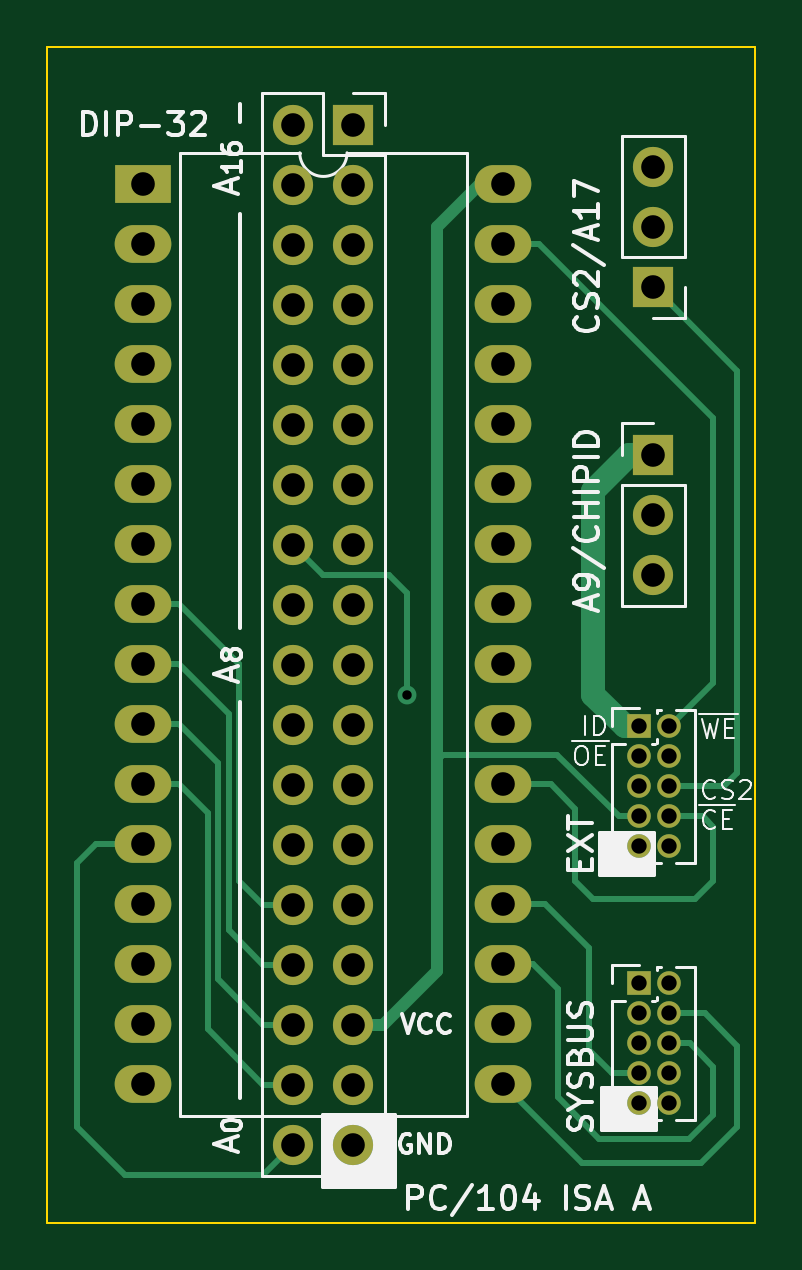
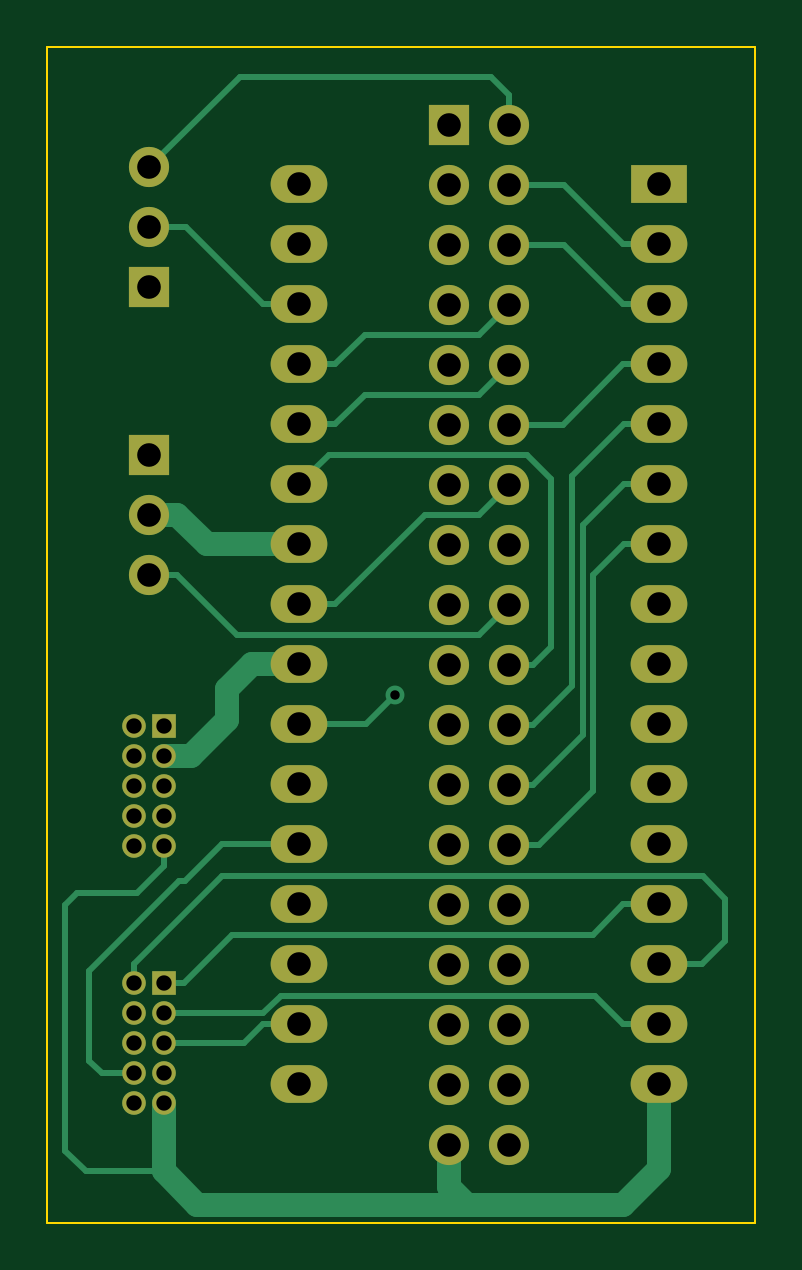
Circuit board: 11 layer files. Board 30.0 x 49.8 mm.
- bottom_copper: isp_interface-B_Cu.gbr (11892 bytes)
- bottom_mask: isp_interface-B_Mask.gbr (2952 bytes)
- paste: isp_interface-B_Paste.gbr (475 bytes)
- bottom_silk: isp_interface-B_Silkscreen.gbr (2955 bytes)
- outline: isp_interface-Edge_Cuts.gbr (665 bytes)
- top_copper: isp_interface-F_Cu.gbr (10911 bytes)
- top_mask: isp_interface-F_Mask.gbr (2952 bytes)
- paste: isp_interface-F_Paste.gbr (475 bytes)
- top_silk: isp_interface-F_Silkscreen.gbr (23998 bytes)
- drill: isp_interface-NPTH.drl (284 bytes)
- drill: isp_interface-PTH.drl (1767 bytes)

=== bottom_copper: isp_interface-B_Cu.gbr (11892 bytes, source omitted) ===
=== bottom_mask: isp_interface-B_Mask.gbr ===
%TF.GenerationSoftware,KiCad,Pcbnew,(6.0.4-0)*%
%TF.CreationDate,2022-07-24T15:42:13+01:00*%
%TF.ProjectId,isp_interface,6973705f-696e-4746-9572-666163652e6b,0.1.0*%
%TF.SameCoordinates,PX55f1c20PY82dabb0*%
%TF.FileFunction,Soldermask,Bot*%
%TF.FilePolarity,Negative*%
%FSLAX46Y46*%
G04 Gerber Fmt 4.6, Leading zero omitted, Abs format (unit mm)*
G04 Created by KiCad (PCBNEW (6.0.4-0)) date 2022-07-24 15:42:13*
%MOMM*%
%LPD*%
G01*
G04 APERTURE LIST*
%ADD10R,1.700000X1.700000*%
%ADD11O,1.700000X1.700000*%
%ADD12O,1.000000X1.000000*%
%ADD13R,1.000000X1.000000*%
%ADD14R,2.400000X1.600000*%
%ADD15O,2.400000X1.600000*%
G04 APERTURE END LIST*
D10*
%TO.C,JP101*%
X25704800Y32562800D03*
D11*
X25704800Y30022800D03*
X25704800Y27482800D03*
%TD*%
D12*
%TO.C,J103*%
X26349800Y15989800D03*
X25079800Y15989800D03*
X26349800Y17259800D03*
X25079800Y17259800D03*
X26349800Y18529800D03*
X25079800Y18529800D03*
X26349800Y19799800D03*
X25079800Y19799800D03*
X26349800Y21069800D03*
D13*
X25079800Y21069800D03*
%TD*%
D10*
%TO.C,J101*%
X13004800Y46532800D03*
D11*
X10464800Y46532800D03*
X13004800Y43992800D03*
X10464800Y43992800D03*
X13004800Y41452800D03*
X10464800Y41452800D03*
X13004800Y38912800D03*
X10464800Y38912800D03*
X13004800Y36372800D03*
X10464800Y36372800D03*
X13004800Y33832800D03*
X10464800Y33832800D03*
X13004800Y31292800D03*
X10464800Y31292800D03*
X13004800Y28752800D03*
X10464800Y28752800D03*
X13004800Y26212800D03*
X10464800Y26212800D03*
X13004800Y23672800D03*
X10464800Y23672800D03*
X13004800Y21132800D03*
X10464800Y21132800D03*
X13004800Y18592800D03*
X10464800Y18592800D03*
X13004800Y16052800D03*
X10464800Y16052800D03*
X13004800Y13512800D03*
X10464800Y13512800D03*
X13004800Y10972800D03*
X10464800Y10972800D03*
X13004800Y8432800D03*
X10464800Y8432800D03*
X13004800Y5892800D03*
X10464800Y5892800D03*
X13004800Y3352800D03*
X10464800Y3352800D03*
%TD*%
D14*
%TO.C,J104*%
X4114800Y44007800D03*
D15*
X4114800Y41467800D03*
X4114800Y38927800D03*
X4114800Y36387800D03*
X4114800Y33847800D03*
X4114800Y31307800D03*
X4114800Y28767800D03*
X4114800Y26227800D03*
X4114800Y23687800D03*
X4114800Y21147800D03*
X4114800Y18607800D03*
X4114800Y16067800D03*
X4114800Y13527800D03*
X4114800Y10987800D03*
X4114800Y8447800D03*
X4114800Y5907800D03*
X19354800Y5907800D03*
X19354800Y8447800D03*
X19354800Y10987800D03*
X19354800Y13527800D03*
X19354800Y16067800D03*
X19354800Y18607800D03*
X19354800Y21147800D03*
X19354800Y23687800D03*
X19354800Y26227800D03*
X19354800Y28767800D03*
X19354800Y31307800D03*
X19354800Y33847800D03*
X19354800Y36387800D03*
X19354800Y38927800D03*
X19354800Y41467800D03*
X19354800Y44007800D03*
%TD*%
D13*
%TO.C,J102*%
X25079800Y10176800D03*
D12*
X26349800Y10176800D03*
X25079800Y8906800D03*
X26349800Y8906800D03*
X25079800Y7636800D03*
X26349800Y7636800D03*
X25079800Y6366800D03*
X26349800Y6366800D03*
X25079800Y5096800D03*
X26349800Y5096800D03*
%TD*%
D10*
%TO.C,JP102*%
X25704800Y39655800D03*
D11*
X25704800Y42195800D03*
X25704800Y44735800D03*
%TD*%
M02*

=== paste: isp_interface-B_Paste.gbr ===
%TF.GenerationSoftware,KiCad,Pcbnew,(6.0.4-0)*%
%TF.CreationDate,2022-07-24T15:42:13+01:00*%
%TF.ProjectId,isp_interface,6973705f-696e-4746-9572-666163652e6b,0.1.0*%
%TF.SameCoordinates,PX55f1c20PY82dabb0*%
%TF.FileFunction,Paste,Bot*%
%TF.FilePolarity,Positive*%
%FSLAX46Y46*%
G04 Gerber Fmt 4.6, Leading zero omitted, Abs format (unit mm)*
G04 Created by KiCad (PCBNEW (6.0.4-0)) date 2022-07-24 15:42:13*
%MOMM*%
%LPD*%
G01*
G04 APERTURE LIST*
G04 APERTURE END LIST*
M02*

=== bottom_silk: isp_interface-B_Silkscreen.gbr ===
%TF.GenerationSoftware,KiCad,Pcbnew,(6.0.4-0)*%
%TF.CreationDate,2022-07-24T15:42:13+01:00*%
%TF.ProjectId,isp_interface,6973705f-696e-4746-9572-666163652e6b,0.1.0*%
%TF.SameCoordinates,PX55f1c20PY82dabb0*%
%TF.FileFunction,Legend,Bot*%
%TF.FilePolarity,Positive*%
%FSLAX46Y46*%
G04 Gerber Fmt 4.6, Leading zero omitted, Abs format (unit mm)*
G04 Created by KiCad (PCBNEW (6.0.4-0)) date 2022-07-24 15:42:13*
%MOMM*%
%LPD*%
G01*
G04 APERTURE LIST*
%ADD10R,1.700000X1.700000*%
%ADD11O,1.700000X1.700000*%
%ADD12O,1.000000X1.000000*%
%ADD13R,1.000000X1.000000*%
%ADD14R,2.400000X1.600000*%
%ADD15O,2.400000X1.600000*%
G04 APERTURE END LIST*
%LPC*%
D10*
%TO.C,JP101*%
X25704800Y32562800D03*
D11*
X25704800Y30022800D03*
X25704800Y27482800D03*
%TD*%
D12*
%TO.C,J103*%
X26349800Y15989800D03*
X25079800Y15989800D03*
X26349800Y17259800D03*
X25079800Y17259800D03*
X26349800Y18529800D03*
X25079800Y18529800D03*
X26349800Y19799800D03*
X25079800Y19799800D03*
X26349800Y21069800D03*
D13*
X25079800Y21069800D03*
%TD*%
D10*
%TO.C,J101*%
X13004800Y46532800D03*
D11*
X10464800Y46532800D03*
X13004800Y43992800D03*
X10464800Y43992800D03*
X13004800Y41452800D03*
X10464800Y41452800D03*
X13004800Y38912800D03*
X10464800Y38912800D03*
X13004800Y36372800D03*
X10464800Y36372800D03*
X13004800Y33832800D03*
X10464800Y33832800D03*
X13004800Y31292800D03*
X10464800Y31292800D03*
X13004800Y28752800D03*
X10464800Y28752800D03*
X13004800Y26212800D03*
X10464800Y26212800D03*
X13004800Y23672800D03*
X10464800Y23672800D03*
X13004800Y21132800D03*
X10464800Y21132800D03*
X13004800Y18592800D03*
X10464800Y18592800D03*
X13004800Y16052800D03*
X10464800Y16052800D03*
X13004800Y13512800D03*
X10464800Y13512800D03*
X13004800Y10972800D03*
X10464800Y10972800D03*
X13004800Y8432800D03*
X10464800Y8432800D03*
X13004800Y5892800D03*
X10464800Y5892800D03*
X13004800Y3352800D03*
X10464800Y3352800D03*
%TD*%
D14*
%TO.C,J104*%
X4114800Y44007800D03*
D15*
X4114800Y41467800D03*
X4114800Y38927800D03*
X4114800Y36387800D03*
X4114800Y33847800D03*
X4114800Y31307800D03*
X4114800Y28767800D03*
X4114800Y26227800D03*
X4114800Y23687800D03*
X4114800Y21147800D03*
X4114800Y18607800D03*
X4114800Y16067800D03*
X4114800Y13527800D03*
X4114800Y10987800D03*
X4114800Y8447800D03*
X4114800Y5907800D03*
X19354800Y5907800D03*
X19354800Y8447800D03*
X19354800Y10987800D03*
X19354800Y13527800D03*
X19354800Y16067800D03*
X19354800Y18607800D03*
X19354800Y21147800D03*
X19354800Y23687800D03*
X19354800Y26227800D03*
X19354800Y28767800D03*
X19354800Y31307800D03*
X19354800Y33847800D03*
X19354800Y36387800D03*
X19354800Y38927800D03*
X19354800Y41467800D03*
X19354800Y44007800D03*
%TD*%
D13*
%TO.C,J102*%
X25079800Y10176800D03*
D12*
X26349800Y10176800D03*
X25079800Y8906800D03*
X26349800Y8906800D03*
X25079800Y7636800D03*
X26349800Y7636800D03*
X25079800Y6366800D03*
X26349800Y6366800D03*
X25079800Y5096800D03*
X26349800Y5096800D03*
%TD*%
D10*
%TO.C,JP102*%
X25704800Y39655800D03*
D11*
X25704800Y42195800D03*
X25704800Y44735800D03*
%TD*%
M02*

=== outline: isp_interface-Edge_Cuts.gbr ===
%TF.GenerationSoftware,KiCad,Pcbnew,(6.0.4-0)*%
%TF.CreationDate,2022-07-24T15:42:13+01:00*%
%TF.ProjectId,isp_interface,6973705f-696e-4746-9572-666163652e6b,0.1.0*%
%TF.SameCoordinates,PX55f1c20PY82dabb0*%
%TF.FileFunction,Profile,NP*%
%FSLAX46Y46*%
G04 Gerber Fmt 4.6, Leading zero omitted, Abs format (unit mm)*
G04 Created by KiCad (PCBNEW (6.0.4-0)) date 2022-07-24 15:42:13*
%MOMM*%
%LPD*%
G01*
G04 APERTURE LIST*
%TA.AperFunction,Profile*%
%ADD10C,0.100000*%
%TD*%
G04 APERTURE END LIST*
D10*
X50800Y49834800D02*
X30022800Y49834800D01*
X30022800Y49834800D02*
X30022800Y50800D01*
X30022800Y50800D02*
X50800Y50800D01*
X50800Y50800D02*
X50800Y49834800D01*
M02*

=== top_copper: isp_interface-F_Cu.gbr (10911 bytes, source omitted) ===
=== top_mask: isp_interface-F_Mask.gbr ===
%TF.GenerationSoftware,KiCad,Pcbnew,(6.0.4-0)*%
%TF.CreationDate,2022-07-24T15:42:13+01:00*%
%TF.ProjectId,isp_interface,6973705f-696e-4746-9572-666163652e6b,0.1.0*%
%TF.SameCoordinates,PX55f1c20PY82dabb0*%
%TF.FileFunction,Soldermask,Top*%
%TF.FilePolarity,Negative*%
%FSLAX46Y46*%
G04 Gerber Fmt 4.6, Leading zero omitted, Abs format (unit mm)*
G04 Created by KiCad (PCBNEW (6.0.4-0)) date 2022-07-24 15:42:13*
%MOMM*%
%LPD*%
G01*
G04 APERTURE LIST*
%ADD10R,1.700000X1.700000*%
%ADD11O,1.700000X1.700000*%
%ADD12O,1.000000X1.000000*%
%ADD13R,1.000000X1.000000*%
%ADD14R,2.400000X1.600000*%
%ADD15O,2.400000X1.600000*%
G04 APERTURE END LIST*
D10*
%TO.C,JP101*%
X25704800Y32562800D03*
D11*
X25704800Y30022800D03*
X25704800Y27482800D03*
%TD*%
D12*
%TO.C,J103*%
X26349800Y15989800D03*
X25079800Y15989800D03*
X26349800Y17259800D03*
X25079800Y17259800D03*
X26349800Y18529800D03*
X25079800Y18529800D03*
X26349800Y19799800D03*
X25079800Y19799800D03*
X26349800Y21069800D03*
D13*
X25079800Y21069800D03*
%TD*%
D10*
%TO.C,J101*%
X13004800Y46532800D03*
D11*
X10464800Y46532800D03*
X13004800Y43992800D03*
X10464800Y43992800D03*
X13004800Y41452800D03*
X10464800Y41452800D03*
X13004800Y38912800D03*
X10464800Y38912800D03*
X13004800Y36372800D03*
X10464800Y36372800D03*
X13004800Y33832800D03*
X10464800Y33832800D03*
X13004800Y31292800D03*
X10464800Y31292800D03*
X13004800Y28752800D03*
X10464800Y28752800D03*
X13004800Y26212800D03*
X10464800Y26212800D03*
X13004800Y23672800D03*
X10464800Y23672800D03*
X13004800Y21132800D03*
X10464800Y21132800D03*
X13004800Y18592800D03*
X10464800Y18592800D03*
X13004800Y16052800D03*
X10464800Y16052800D03*
X13004800Y13512800D03*
X10464800Y13512800D03*
X13004800Y10972800D03*
X10464800Y10972800D03*
X13004800Y8432800D03*
X10464800Y8432800D03*
X13004800Y5892800D03*
X10464800Y5892800D03*
X13004800Y3352800D03*
X10464800Y3352800D03*
%TD*%
D14*
%TO.C,J104*%
X4114800Y44007800D03*
D15*
X4114800Y41467800D03*
X4114800Y38927800D03*
X4114800Y36387800D03*
X4114800Y33847800D03*
X4114800Y31307800D03*
X4114800Y28767800D03*
X4114800Y26227800D03*
X4114800Y23687800D03*
X4114800Y21147800D03*
X4114800Y18607800D03*
X4114800Y16067800D03*
X4114800Y13527800D03*
X4114800Y10987800D03*
X4114800Y8447800D03*
X4114800Y5907800D03*
X19354800Y5907800D03*
X19354800Y8447800D03*
X19354800Y10987800D03*
X19354800Y13527800D03*
X19354800Y16067800D03*
X19354800Y18607800D03*
X19354800Y21147800D03*
X19354800Y23687800D03*
X19354800Y26227800D03*
X19354800Y28767800D03*
X19354800Y31307800D03*
X19354800Y33847800D03*
X19354800Y36387800D03*
X19354800Y38927800D03*
X19354800Y41467800D03*
X19354800Y44007800D03*
%TD*%
D13*
%TO.C,J102*%
X25079800Y10176800D03*
D12*
X26349800Y10176800D03*
X25079800Y8906800D03*
X26349800Y8906800D03*
X25079800Y7636800D03*
X26349800Y7636800D03*
X25079800Y6366800D03*
X26349800Y6366800D03*
X25079800Y5096800D03*
X26349800Y5096800D03*
%TD*%
D10*
%TO.C,JP102*%
X25704800Y39655800D03*
D11*
X25704800Y42195800D03*
X25704800Y44735800D03*
%TD*%
M02*

=== paste: isp_interface-F_Paste.gbr ===
%TF.GenerationSoftware,KiCad,Pcbnew,(6.0.4-0)*%
%TF.CreationDate,2022-07-24T15:42:13+01:00*%
%TF.ProjectId,isp_interface,6973705f-696e-4746-9572-666163652e6b,0.1.0*%
%TF.SameCoordinates,PX55f1c20PY82dabb0*%
%TF.FileFunction,Paste,Top*%
%TF.FilePolarity,Positive*%
%FSLAX46Y46*%
G04 Gerber Fmt 4.6, Leading zero omitted, Abs format (unit mm)*
G04 Created by KiCad (PCBNEW (6.0.4-0)) date 2022-07-24 15:42:13*
%MOMM*%
%LPD*%
G01*
G04 APERTURE LIST*
G04 APERTURE END LIST*
M02*

=== top_silk: isp_interface-F_Silkscreen.gbr (23998 bytes, source omitted) ===
=== drill: isp_interface-NPTH.drl ===
M48
; DRILL file {KiCad (6.0.4-0)} date Sunday, 24 July 2022 at 15:42:16
; FORMAT={-:-/ absolute / inch / decimal}
; #@! TF.CreationDate,2022-07-24T15:42:16+01:00
; #@! TF.GenerationSoftware,Kicad,Pcbnew,(6.0.4-0)
; #@! TF.FileFunction,NonPlated,1,2,NPTH
FMAT,2
INCH
%
G90
G05
T0
M30

=== drill: isp_interface-PTH.drl ===
M48
; DRILL file {KiCad (6.0.4-0)} date Sunday, 24 July 2022 at 15:42:16
; FORMAT={-:-/ absolute / inch / decimal}
; #@! TF.CreationDate,2022-07-24T15:42:16+01:00
; #@! TF.GenerationSoftware,Kicad,Pcbnew,(6.0.4-0)
; #@! TF.FileFunction,Plated,1,2,PTH
FMAT,2
INCH
; #@! TA.AperFunction,Plated,PTH,ViaDrill
T1C0.0157
; #@! TA.AperFunction,Plated,PTH,ComponentDrill
T2C0.0256
; #@! TA.AperFunction,Plated,PTH,ComponentDrill
T3C0.0394
%
G90
G05
T1
X0.602Y0.882
T2
X0.9874Y0.8295
X0.9874Y0.7795
X0.9874Y0.7295
X0.9874Y0.6795
X0.9874Y0.6295
X0.9874Y0.4007
X0.9874Y0.3507
X0.9874Y0.3007
X0.9874Y0.2507
X0.9874Y0.2007
X1.0374Y0.8295
X1.0374Y0.7795
X1.0374Y0.7295
X1.0374Y0.6795
X1.0374Y0.6295
X1.0374Y0.4007
X1.0374Y0.3507
X1.0374Y0.3007
X1.0374Y0.2507
X1.0374Y0.2007
T3
X0.162Y1.7326
X0.162Y1.6326
X0.162Y1.5326
X0.162Y1.4326
X0.162Y1.3326
X0.162Y1.2326
X0.162Y1.1326
X0.162Y1.0326
X0.162Y0.9326
X0.162Y0.8326
X0.162Y0.7326
X0.162Y0.6326
X0.162Y0.5326
X0.162Y0.4326
X0.162Y0.3326
X0.162Y0.2326
X0.412Y1.832
X0.412Y1.732
X0.412Y1.632
X0.412Y1.532
X0.412Y1.432
X0.412Y1.332
X0.412Y1.232
X0.412Y1.132
X0.412Y1.032
X0.412Y0.932
X0.412Y0.832
X0.412Y0.732
X0.412Y0.632
X0.412Y0.532
X0.412Y0.432
X0.412Y0.332
X0.412Y0.232
X0.412Y0.132
X0.512Y1.832
X0.512Y1.732
X0.512Y1.632
X0.512Y1.532
X0.512Y1.432
X0.512Y1.332
X0.512Y1.232
X0.512Y1.132
X0.512Y1.032
X0.512Y0.932
X0.512Y0.832
X0.512Y0.732
X0.512Y0.632
X0.512Y0.532
X0.512Y0.432
X0.512Y0.332
X0.512Y0.232
X0.512Y0.132
X0.762Y1.7326
X0.762Y1.6326
X0.762Y1.5326
X0.762Y1.4326
X0.762Y1.3326
X0.762Y1.2326
X0.762Y1.1326
X0.762Y1.0326
X0.762Y0.9326
X0.762Y0.8326
X0.762Y0.7326
X0.762Y0.6326
X0.762Y0.5326
X0.762Y0.4326
X0.762Y0.3326
X0.762Y0.2326
X1.012Y1.7613
X1.012Y1.6613
X1.012Y1.5613
X1.012Y1.282
X1.012Y1.182
X1.012Y1.082
T0
M30

